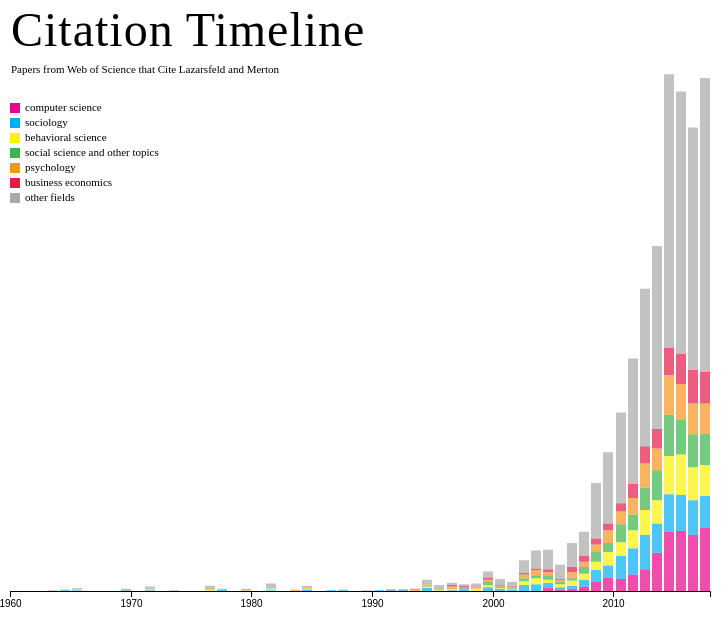
D3 v4 page, settled after 360 driven frames (6 s of simulated time); the page loaded 1 data file(s).



    var fields = ["computer science","sociology","behavioral science","social science and other topics","psychology","business economics","other fields"];
    
    var colors = {
         "computer science":"#ec008c",
        "sociology":"#00aeef",
        "behavioral science":"#fff200",
        "social science and other topics":"#3cb44b",
        "psychology":"#f7941d",
        "business economics":"#e6194B",
        "other fields":"#a9a9a9"
        
    }
    
    
    d3.csv("citation_count.csv",function(data){
        var width = 700
        var height = 600
        var padding = 50
        var svg = d3.select("#chart1").append("svg").attr("width",width+padding).attr("height",height+padding)
        var x = d3.scaleLinear()
                .domain([1960,2018])
                .rangeRound([0, width])
        
        //x.domain(data.map(function(d) { return d.year; }))
        
        var y = d3.scaleLinear()
            .range([height, 0]);
        //y.domain([0, d3.max(data, function(d) { return d.total; })])
        y.domain([0, 800])
        
        var z = d3.scaleOrdinal().range(["#f7941d","#ec008c","#fff200","#00aeef"])
            .domain(fields)
        var stack = d3.stack();
    var tooltipText =""
        
        
        svg.selectAll(".key")
        .data(Object.keys(colors))
        .enter()
        .append("rect")
        .attr("width",10)
        .attr("height",10)
        .attr("x",10)
        .attr("y",function(d,i){
            console.log(d)
            return i*15+112
        })
        .attr("fill",function(d){
            return colors[d]
        })
        
        svg.selectAll(".keytext")
        .data(Object.keys(colors))
        .enter()
        .append("text")
        .attr("x",25)
        .attr("y",function(d,i){
            return i*15+120
        })
        .text(function(d){
            return d
        })
    
        
      svg.selectAll(".serie")
          //the keys for the stack are the columns minus the first column, which is removed
          //using the "slice" method
          .data(stack.keys(data.columns.slice(2))(data))
          // each age series is given it's own g
          .enter().append("g")
            .attr("class", function(d){
                return d.key.split(" ").join("_")
            })
        .attr("fill",function(d,i){
            return colors[d.key]
        })
        .on("mouseover",function(d,i){
            tooltipText = d.key
        })
          .selectAll("rect")
          .data(function(d,i) { 
              return d; })
          .enter().append("rect")
            .attr("x", function(d) { return x(d.data.year); })
            .attr("y", function(d) { return y(d[1]); })
            .attr("height", function(d) {return y(d[0]) - y(d[1]); })
            .attr("width", 10)
            .attr("opacity",.7)
            .on("mouseover",function(d){
                d3.select(this).attr("opacity",1)
                var count = d[1]-d[0]
                tooltip.text(count)          
            })
            .style("cursor","pointer")
            .on("mouseout", function() {
                d3.select(this).attr("opacity",.7)
                
                tooltip.text("")          
             })
                .on("mousemove", function(d) {
                  var xPosition = d3.mouse(this)[0] +5;
                  var yPosition = d3.mouse(this)[1] -40;
                  tooltip.style("left",xPosition+"px")
                  tooltip.style("top",yPosition+"px")
                  tooltip.attr("transform", "translate(" + xPosition + "," + yPosition + ")");
                //  tooltip.select("text").text(d[1]-d[0]);
                });
            
        var tooltip = d3.select("#chart1").append("div").attr("id","tooltip")
                .style("position","absolute")
                .attr("class","d3-tip")
                .style("width",15)
                .style("height",15)
            .html("")
            .style("text-align","middle")
            
            console.log(x.domain())
                
  var xAxis = d3.axisBottom(x)
                .ticks(5)
                .tickFormat(d3.format("d"))
svg.append("g")
      .attr("class", "axis axis--x")
      .attr("transform", "translate(10," + height + ")")
      .call(xAxis)  
                
        
    })



### data: citation_count.csv
year, total, computer science, sociology, behavioral science, social science and other topics, psychology, business economics, other fields
2018, 237, 84, 43, 41, 42, 40, 42, 392
2017, 225, 75, 46, 44, 44, 41, 45, 323
2016, 224, 80, 48, 54, 46, 48, 40, 350
2015, 235, 79, 50, 51, 55, 53, 36, 365
2014, 148, 51, 39, 31, 40, 29, 26, 244
2013, 139, 29, 46, 33, 30, 32, 23, 210
2012, 99, 22, 35, 24, 21, 22, 19, 167
2011, 77, 16, 31, 18, 24, 17, 11, 121
2010, 57, 18, 16, 18, 12, 17, 9, 95
2009, 44, 12, 16, 11, 14, 9, 8, 74
2008, 27, 6, 9, 8, 9, 7, 8, 32
2007, 23, 3, 4, 7, 3, 8, 7, 32
2006, 13, 2, 3, 4, 3, 3, 1, 19
2005, 19, 4, 7, 4, 6, 4, 4, 26
2004, 15, 0, 9, 8, 4, 7, 2, 24
2003, 14, 0, 8, 5, 4, 5, 2, 17
2002, 3, 0, 2, 1, 2, 1, 1, 5
2001, 4, 0, 3, 1, 2, 1, 1, 8
2000, 9, 0, 5, 3, 4, 3, 3, 8
1999, 4, 0, 0, 3, 0, 2, 1, 4
1998, 5, 0, 2, 0, 2, 1, 2, 2
1997, 6, 0, 1, 1, 0, 4, 2, 3
1996, 3, 0, 0, 1, 0, 0, 0, 7
1995, 5, 0, 4, 2, 1, 2, 0, 6
1994, 2, 0, 0, 0, 0, 2, 1, 0
1993, 2, 0, 1, 0, 0, 0, 1, 0
1992, 2, 0, 1, 0, 0, 0, 1, 0
1991, 1, 0, 1, 0, 0, 0, 0, 0
1990, 1, 0, 0, 0, 0, 0, 0, 1
1989, 0, 0, 0, 0, 0, 0, 0, 0
1988, 1, 0, 1, 0, 0, 0, 0, 1
1987, 1, 0, 1, 0, 0, 0, 0, 0
1986, 0, 0, 0, 0, 0, 0, 0, 0
1985, 3, 0, 2, 1, 0, 1, 0, 3
1984, 1, 0, 0, 0, 0, 1, 0, 1
1983, 0, 0, 0, 0, 0, 0, 0, 0
1982, 3, 0, 1, 2, 0, 0, 0, 7
1981, 0, 0, 0, 0, 0, 0, 0, 0
1980, 1, 0, 0, 0, 0, 1, 0, 2
1979, 0, 0, 0, 0, 0, 0, 0, 0
1978, 2, 0, 2, 0, 0, 0, 0, 1
1977, 1, 0, 0, 1, 0, 1, 0, 5
1976, 0, 0, 0, 0, 0, 0, 0, 0
1975, 0, 0, 0, 0, 0, 0, 0, 0
1974, 1, 0, 0, 0, 0, 0, 0, 1
1973, 0, 0, 0, 0, 0, 0, 0, 0
1972, 1, 0, 1, 1, 0, 1, 0, 3
1971, 0, 0, 0, 0, 0, 0, 0, 0
1970, 1, 0, 0, 0, 1, 0, 0, 2
1969, 0, 0, 0, 0, 0, 0, 0, 0
1968, 0, 0, 0, 0, 0, 0, 0, 0
1967, 0, 0, 0, 0, 0, 0, 0, 0
1966, 1, 0, 1, 1, 0, 1, 0, 1
1965, 1, 0, 1, 0, 0, 0, 0, 1
1964, 1, 0, 0, 0, 0, 0, 0, 1